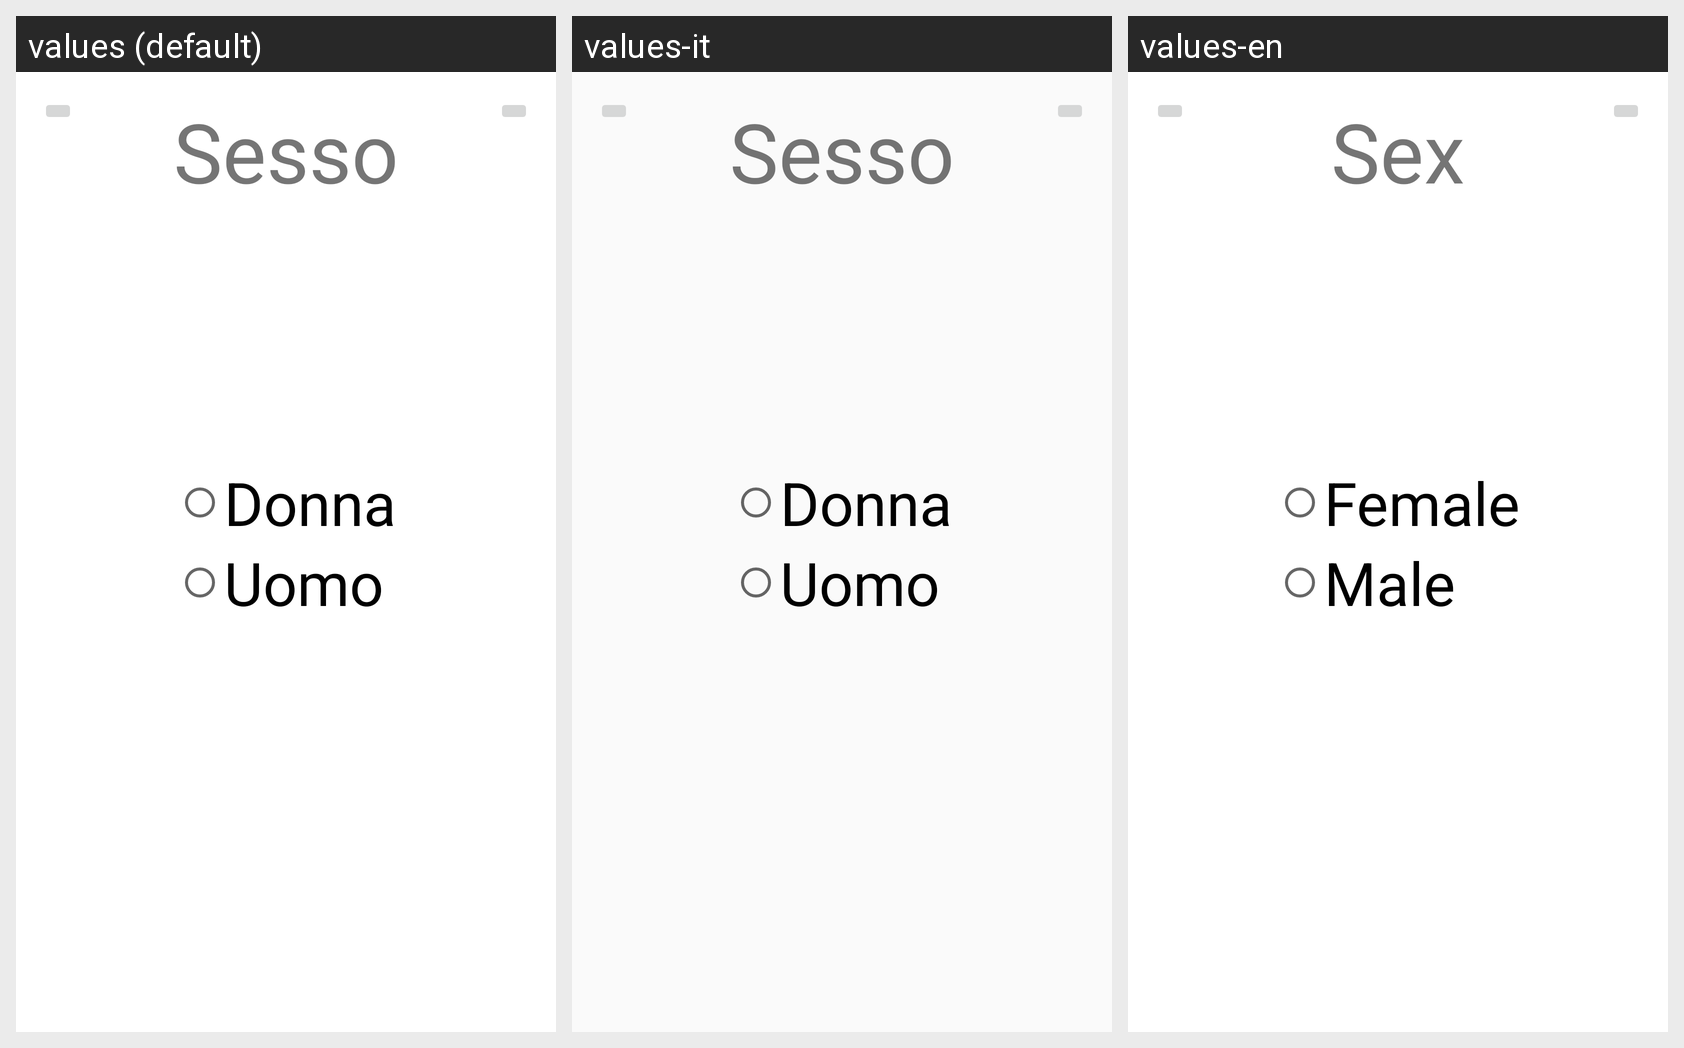

Strings drawn on this Android screen and how each of the app's shown locales translates them:
Android screen res/layout/activity_genere4.xml rendered under 3 locales, left to right: values (default), values-it, values-en. Device: Nexus 5 (rendered at 1080×1920; each locale shown at half size, 540×960, under a caption strip naming it); theme AppTheme.
Strings drawn on this screen, with the default value and each locale's value (text and hints the layout hard-codes appear in the picture but are not listed):

sesso
  values: Sesso
  values-it: Sesso
  values-en: Sex

donna
  values: Donna
  values-it: Donna
  values-en: Female

uomo
  values: Uomo
  values-it: Uomo
  values-en: Male
